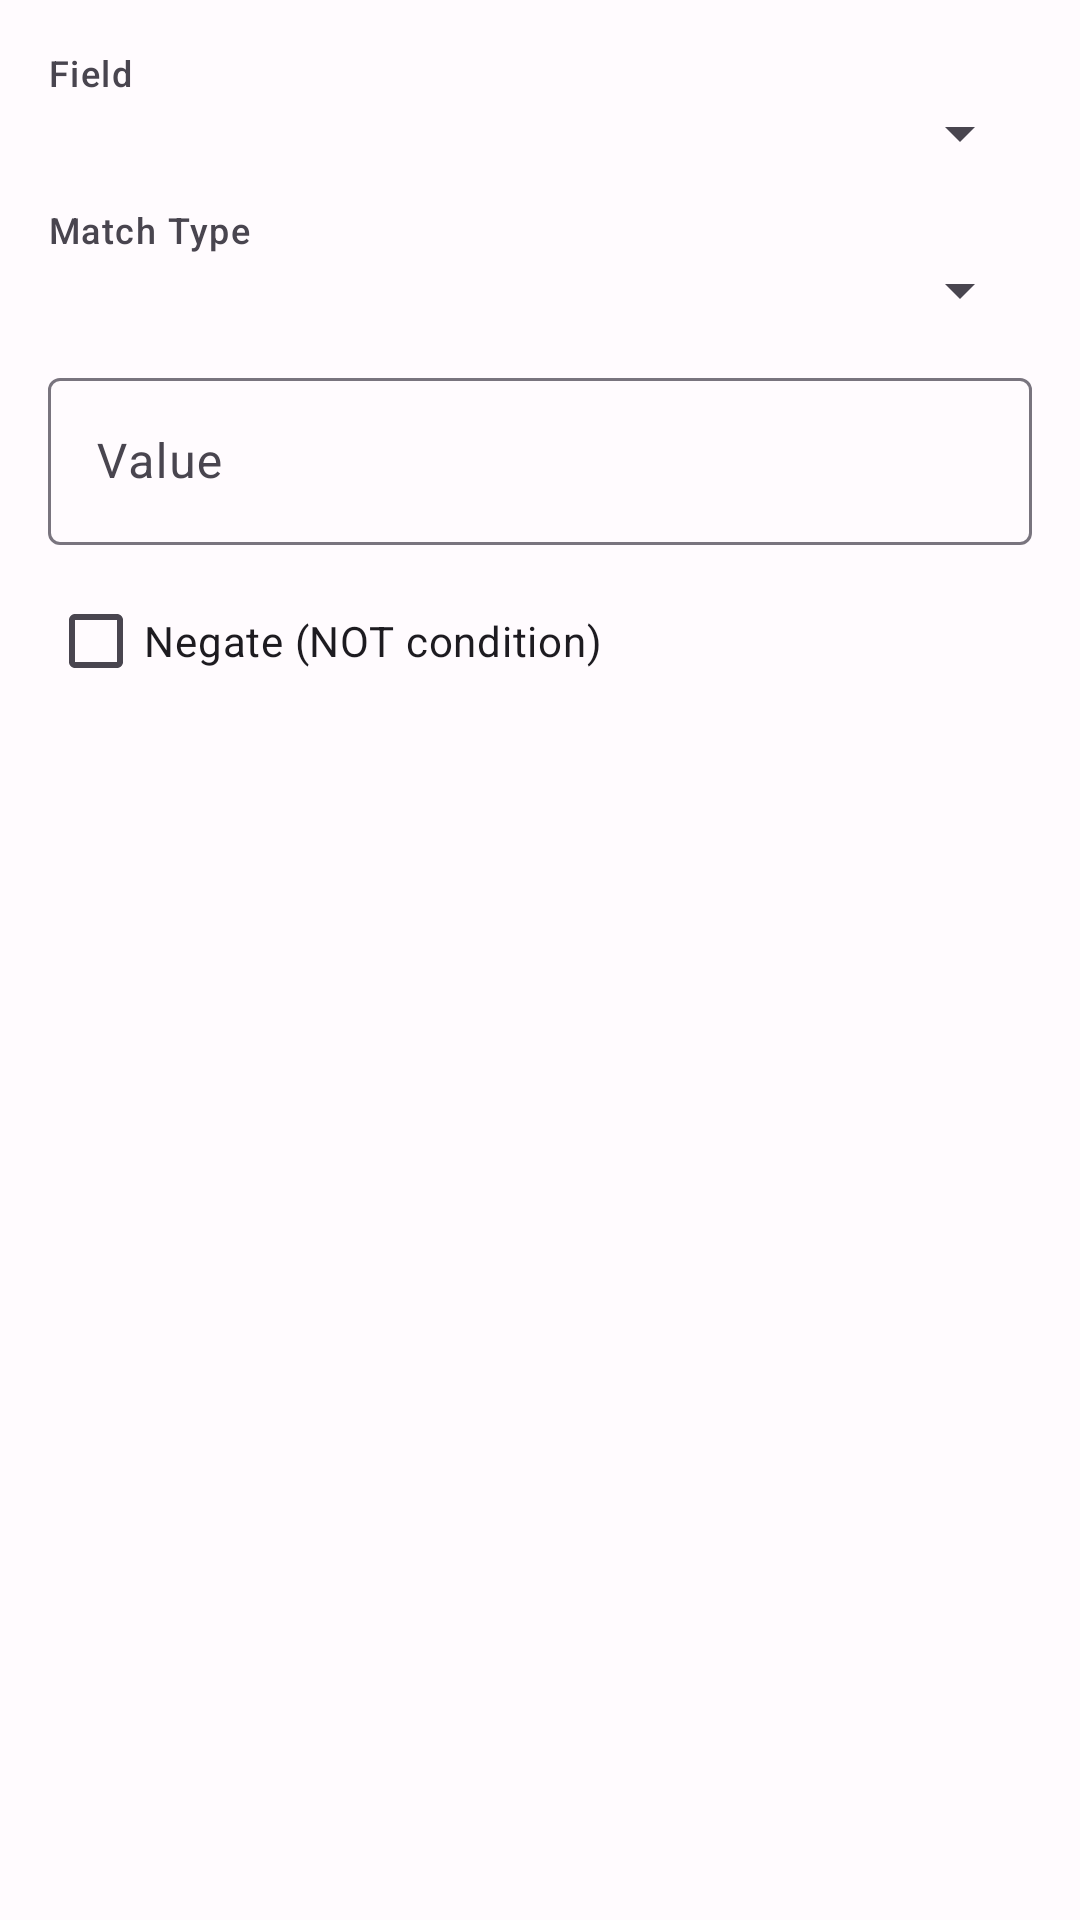

Layout XML and referenced resources for this Android screen:
<!-- AndroidManifest.xml: application theme Theme.SMSBridge -->
<!-- res/layout/dialog_add_filter.xml -->
<?xml version="1.0" encoding="utf-8"?>
<LinearLayout xmlns:android="http://schemas.android.com/apk/res/android"
    android:layout_width="match_parent"
    android:layout_height="wrap_content"
    android:orientation="vertical"
    android:padding="16dp">

    <TextView
        android:layout_width="match_parent"
        android:layout_height="wrap_content"
        android:text="Field"
        android:textAppearance="?attr/textAppearanceLabelMedium" />

    <Spinner
        android:id="@+id/spinner_field"
        android:layout_width="match_parent"
        android:layout_height="wrap_content" />

    <TextView
        android:layout_width="match_parent"
        android:layout_height="wrap_content"
        android:layout_marginTop="12dp"
        android:text="Match Type"
        android:textAppearance="?attr/textAppearanceLabelMedium" />

    <Spinner
        android:id="@+id/spinner_match_type"
        android:layout_width="match_parent"
        android:layout_height="wrap_content" />

    <com.google.android.material.textfield.TextInputLayout
        android:layout_width="match_parent"
        android:layout_height="wrap_content"
        android:layout_marginTop="12dp"
        android:hint="Value"
        style="@style/Widget.Material3.TextInputLayout.OutlinedBox">
        <com.google.android.material.textfield.TextInputEditText
            android:id="@+id/et_value"
            android:layout_width="match_parent"
            android:layout_height="wrap_content" />
    </com.google.android.material.textfield.TextInputLayout>

    <CheckBox
        android:id="@+id/cb_negate"
        android:layout_width="wrap_content"
        android:layout_height="wrap_content"
        android:layout_marginTop="8dp"
        android:text="Negate (NOT condition)" />

</LinearLayout>
<!-- resources referenced by this layout -->
<resources>
  <style name="Theme.SMSBridge" parent="Theme.Material3.DayNight.NoActionBar">
          <item name="colorPrimary">@color/md_theme_primary</item>
          <item name="colorOnPrimary">@color/md_theme_on_primary</item>
          <item name="colorPrimaryContainer">@color/md_theme_primary_container</item>
          <item name="colorSecondary">@color/md_theme_secondary</item>
          <item name="colorError">@color/md_theme_error</item>
          <item name="android:colorBackground">@color/md_theme_background</item>
          <item name="colorSurface">@color/md_theme_surface</item>
      </style>
  <color name="md_theme_primary">#6750A4</color>
  <color name="md_theme_on_primary">#FFFFFF</color>
  <color name="md_theme_primary_container">#EADDFF</color>
  <color name="md_theme_secondary">#625B71</color>
  <color name="md_theme_error">#B3261E</color>
  <color name="md_theme_background">#FFFBFE</color>
  <color name="md_theme_surface">#FFFBFE</color>
</resources>
